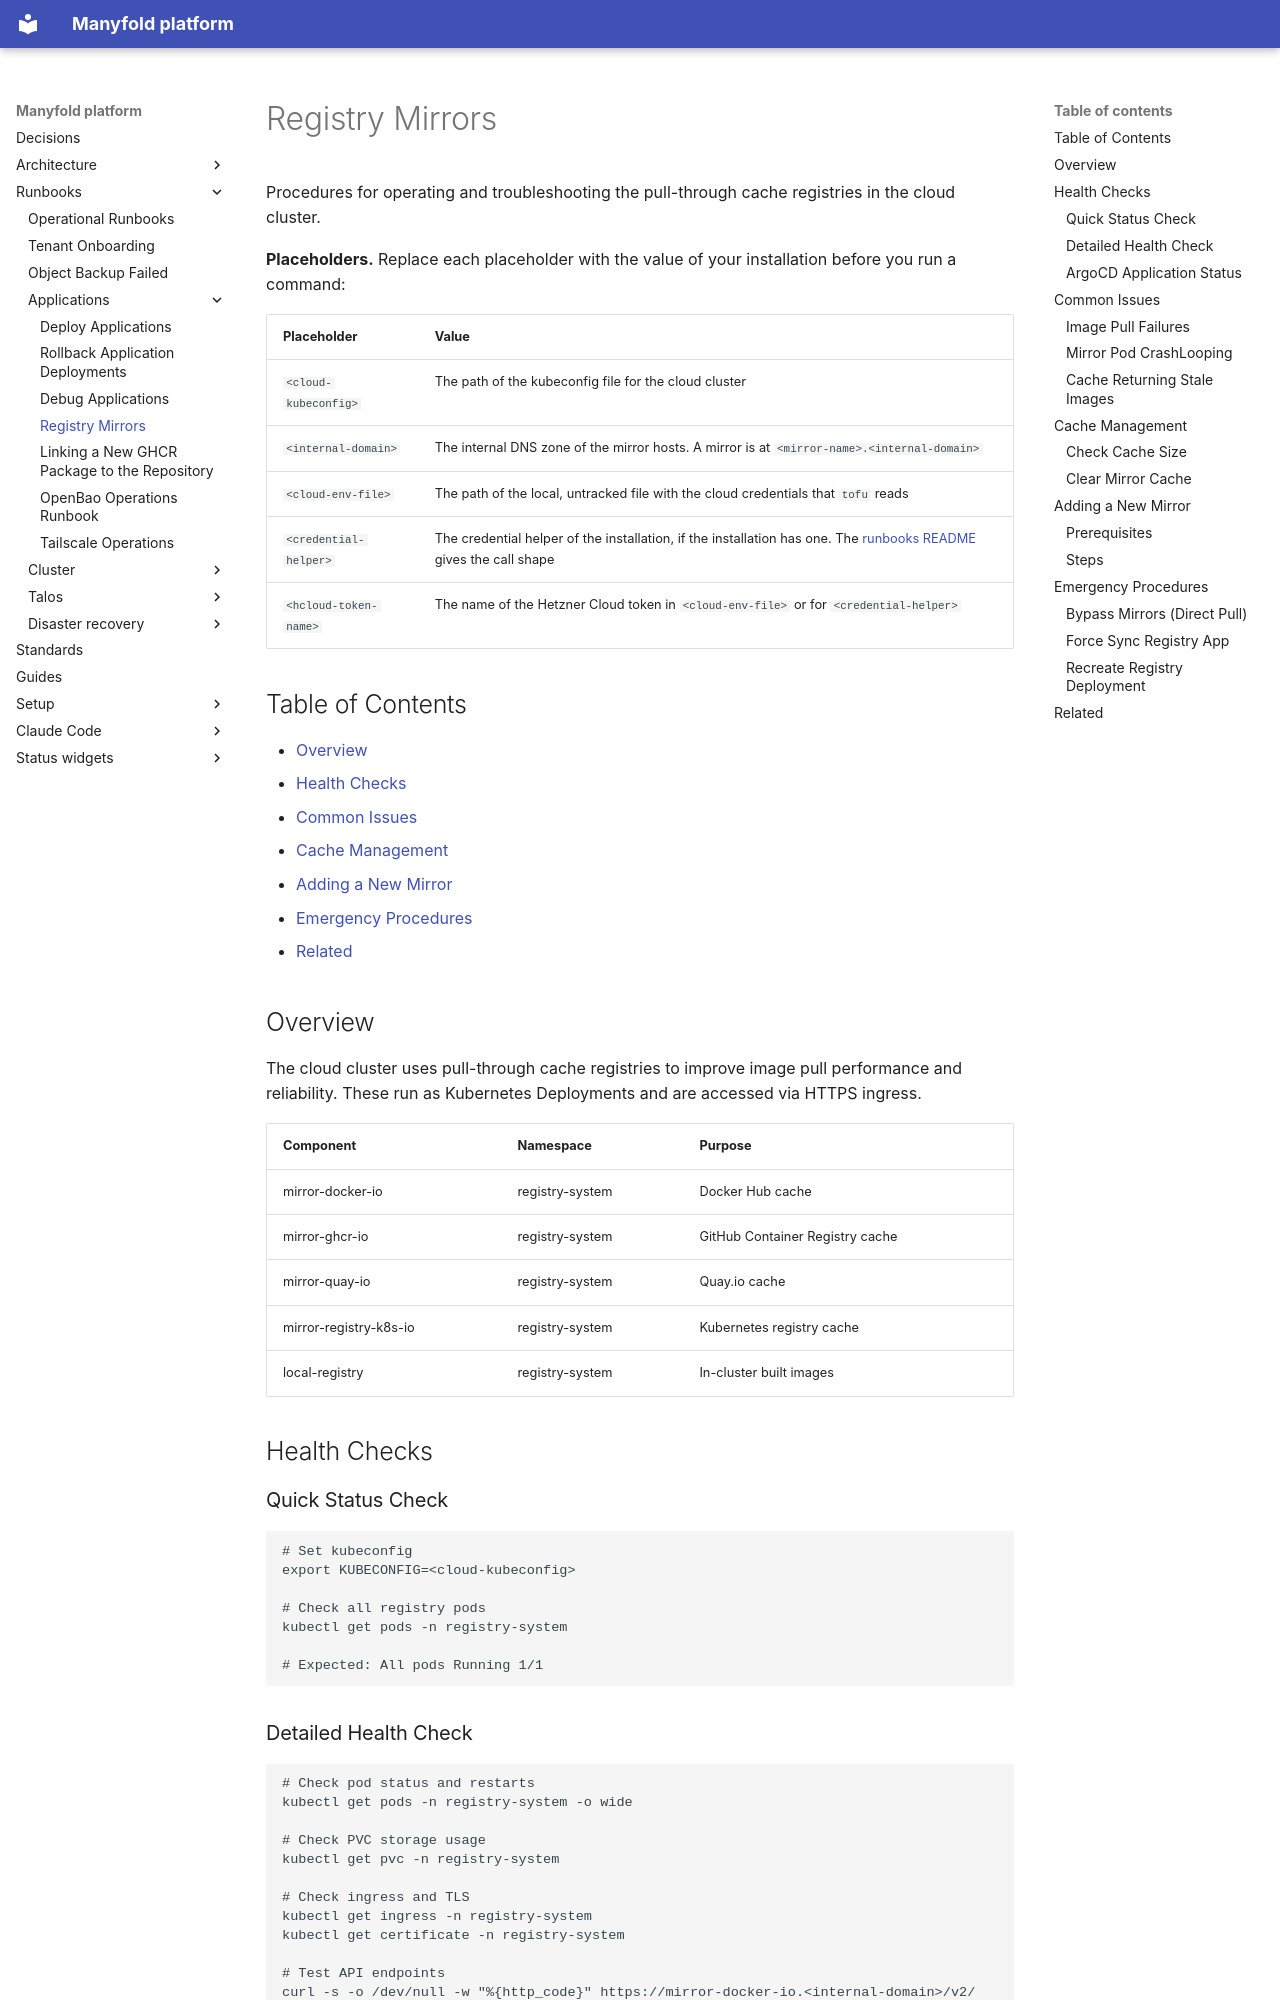

repository: manyfold-dk/manyfold-platform · page: runbooks/applications/registry/index.html · generator: mkdocs

# Registry Mirrors

Procedures for operating and troubleshooting the pull-through cache registries in the cloud cluster.

**Placeholders.** Replace each placeholder with the value of your installation before you run a command:

| Placeholder | Value |
|---|---|
| `<cloud-kubeconfig>` | The path of the kubeconfig file for the cloud cluster |
| `<internal-domain>` | The internal DNS zone of the mirror hosts. A mirror is at `<mirror-name>.<internal-domain>` |
| `<cloud-env-file>` | The path of the local, untracked file with the cloud credentials that `tofu` reads |
| `<credential-helper>` | The credential helper of the installation, if the installation has one. The [runbooks README](../README.md#prerequisites) gives the call shape |
| `<hcloud-token-name>` | The name of the Hetzner Cloud token in `<cloud-env-file>` or for `<credential-helper>` |

## Table of Contents

- [Overview](#overview)
- [Health Checks](#health-checks)
- [Common Issues](#common-issues)
- [Cache Management](#cache-management)
- [Adding a New Mirror](#adding-a-new-mirror)
- [Emergency Procedures](#emergency-procedures)
- [Related](#related)

## Overview

The cloud cluster uses pull-through cache registries to improve image pull performance and reliability. These run as Kubernetes Deployments and are accessed via HTTPS ingress.

| Component | Namespace | Purpose |
|-----------|-----------|---------|
| mirror-docker-io | registry-system | Docker Hub cache |
| mirror-ghcr-io | registry-system | GitHub Container Registry cache |
| mirror-quay-io | registry-system | Quay.io cache |
| mirror-registry-k8s-io | registry-system | Kubernetes registry cache |
| local-registry | registry-system | In-cluster built images |

## Health Checks

### Quick Status Check

```bash
# Set kubeconfig
export KUBECONFIG=<cloud-kubeconfig>

# Check all registry pods
kubectl get pods -n registry-system

# Expected: All pods Running 1/1
```

### Detailed Health Check

```bash
# Check pod status and restarts
kubectl get pods -n registry-system -o wide

# Check PVC storage usage
kubectl get pvc -n registry-system

# Check ingress and TLS
kubectl get ingress -n registry-system
kubectl get certificate -n registry-system

# Test API endpoints
curl -s -o /dev/null -w "%{http_code}" https://mirror-docker-io.<internal-domain>/v2/
# Expected: 200
```

### ArgoCD Application Status

```bash
cd infrastructure/clusters/cloud/scripts
./setup-argocd.sh status | grep -E "(registry|NAME)"
# Expected: registry    Synced    Healthy
```

## Common Issues
